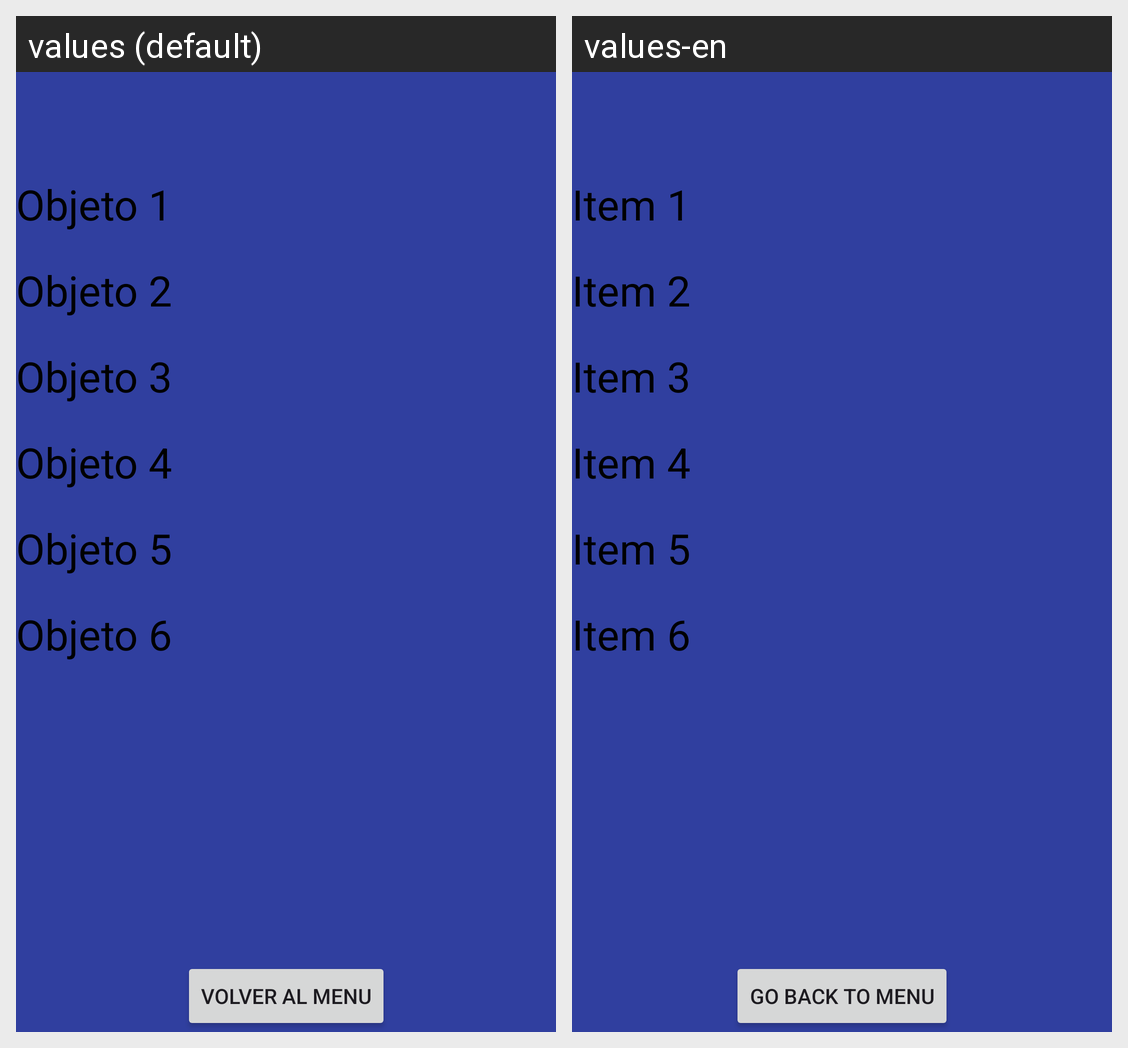

The same Android screen rendered under two of its app's locales, left to right. List the strings drawn on it with the default value and each locale's translation.
Android screen res/layout/fragment_detail_item.xml rendered under 2 locales, left to right: values (default), values-en. Device: Nexus 5 (rendered at 1080×1920; each locale shown at half size, 540×960, under a caption strip naming it); theme AppTheme.
Strings drawn on this screen, with the default value and each locale's value (text and hints the layout hard-codes, and strings that could not be matched under every locale, appear in the picture but are not listed):

objeto1
  values: Objeto 1
  values-en: Item 1

objeto2
  values: Objeto 2
  values-en: Item 2

objeto3
  values: Objeto 3
  values-en: Item 3

objeto4
  values: Objeto 4
  values-en: Item 4

objeto5
  values: Objeto 5
  values-en: Item 5

objeto6
  values: Objeto 6
  values-en: Item 6

volver
  values: Volver al menu
  values-en: Go back to menu
